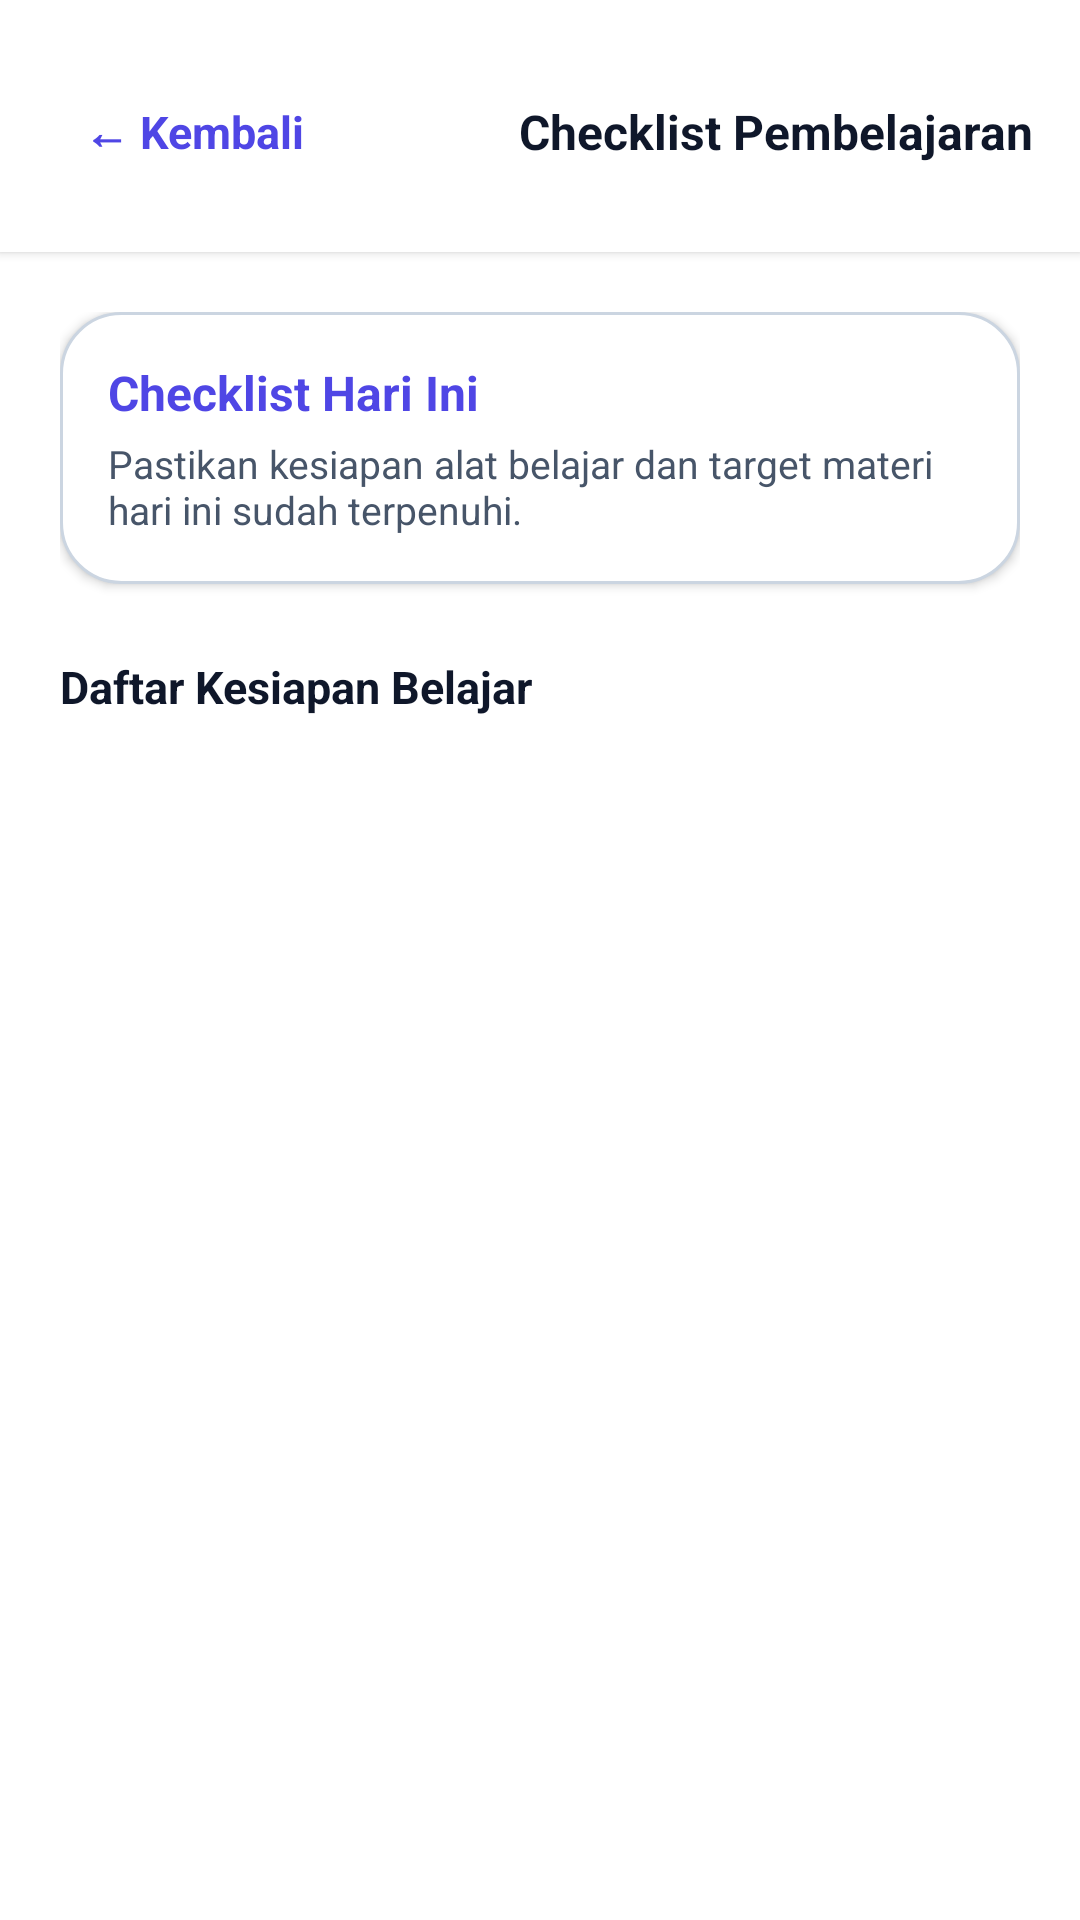

The Android layout XML behind this screen, and the referenced resources:
<!-- AndroidManifest.xml: application theme Theme.XIPPLGBInfoSpace -->
<!-- res/layout/activity_checklist.xml -->
<?xml version="1.0" encoding="utf-8"?>
<LinearLayout xmlns:android="http://schemas.android.com/apk/res/android"
    android:layout_width="match_parent"
    android:layout_height="match_parent"
    android:background="@color/bg_main"
    android:fitsSystemWindows="true"
    android:orientation="vertical">

    
    <LinearLayout
        android:layout_width="match_parent"
        android:layout_height="wrap_content"
        android:background="@color/white"
        android:elevation="2dp"
        android:gravity="center_vertical"
        android:orientation="horizontal"
        android:paddingStart="16dp"
        android:paddingTop="20dp"
        android:paddingEnd="16dp"
        android:paddingBottom="16dp">

        <TextView
            android:id="@+id/btnBackChecklist"
            android:layout_width="wrap_content"
            android:layout_height="wrap_content"
            android:background="?attr/selectableItemBackground"
            android:clickable="true"
            android:focusable="true"
            android:gravity="center_vertical"
            android:minHeight="48dp"
            android:paddingStart="12dp"
            android:paddingTop="8dp"
            android:paddingEnd="16dp"
            android:paddingBottom="8dp"
            android:text="← Kembali"
            android:textColor="@color/primary_indigo"
            android:textSize="15sp"
            android:textStyle="bold" />

        <TextView
            android:layout_width="0dp"
            android:layout_height="wrap_content"
            android:layout_weight="1"
            android:gravity="end|center_vertical"
            android:text="Checklist Pembelajaran"
            android:textColor="@color/text_primary"
            android:textSize="16sp"
            android:textStyle="bold" />
    </LinearLayout>

    <ScrollView
        android:layout_width="match_parent"
        android:layout_height="match_parent"
        android:fillViewport="true">

        <LinearLayout
            android:layout_width="match_parent"
            android:layout_height="wrap_content"
            android:orientation="vertical"
            android:padding="20dp">

            
            <LinearLayout
                android:layout_width="match_parent"
                android:layout_height="wrap_content"
                android:background="@drawable/bg_card"
                android:elevation="2dp"
                android:orientation="vertical"
                android:padding="16dp">

                <TextView
                    android:id="@+id/tvChecklistDateTitle"
                    android:layout_width="wrap_content"
                    android:layout_height="wrap_content"
                    android:text="Checklist Hari Ini"
                    android:textColor="@color/primary_indigo"
                    android:textSize="16sp"
                    android:textStyle="bold" />

                <TextView
                    android:id="@+id/tvChecklistSubtitle"
                    android:layout_width="wrap_content"
                    android:layout_height="wrap_content"
                    android:layout_marginTop="4dp"
                    android:text="Pastikan kesiapan alat belajar dan target materi hari ini sudah terpenuhi."
                    android:textColor="@color/text_secondary"
                    android:textSize="13sp" />
            </LinearLayout>

            <TextView
                android:layout_width="wrap_content"
                android:layout_height="wrap_content"
                android:layout_marginTop="24dp"
                android:text="Daftar Kesiapan Belajar"
                android:textColor="@color/text_primary"
                android:textSize="15sp"
                android:textStyle="bold" />

            
            <LinearLayout
                android:id="@+id/containerChecklistItems"
                android:layout_width="match_parent"
                android:layout_height="wrap_content"
                android:layout_marginTop="12dp"
                android:orientation="vertical" />

        </LinearLayout>
    </ScrollView>
</LinearLayout>
<!-- resources referenced by this layout -->
<resources>
  <color name="bg_main">#FFFFFF</color>
  <color name="primary_indigo">#4F46E5</color>
  <color name="text_primary">#0F172A</color>
  <color name="text_secondary">#475569</color>
  <color name="white">#FFFFFF</color>
  <!-- drawable bg_card (drawable) -->
  <?xml version="1.0" encoding="utf-8"?>
  <shape xmlns:android="http://schemas.android.com/apk/res/android"
      android:shape="rectangle">
      <solid android:color="@color/white" />
      <corners android:radius="20dp" />
      <stroke
          android:width="1dp"
          android:color="@color/border_light" />
  </shape>
  <style name="Theme.XIPPLGBInfoSpace" parent="Base.Theme.XIPPLGBInfoSpace" />
  <color name="border_light">#CBD5E1</color>
  <style name="Base.Theme.XIPPLGBInfoSpace" parent="Theme.Material3.DayNight.NoActionBar">
          
          
      </style>
</resources>
